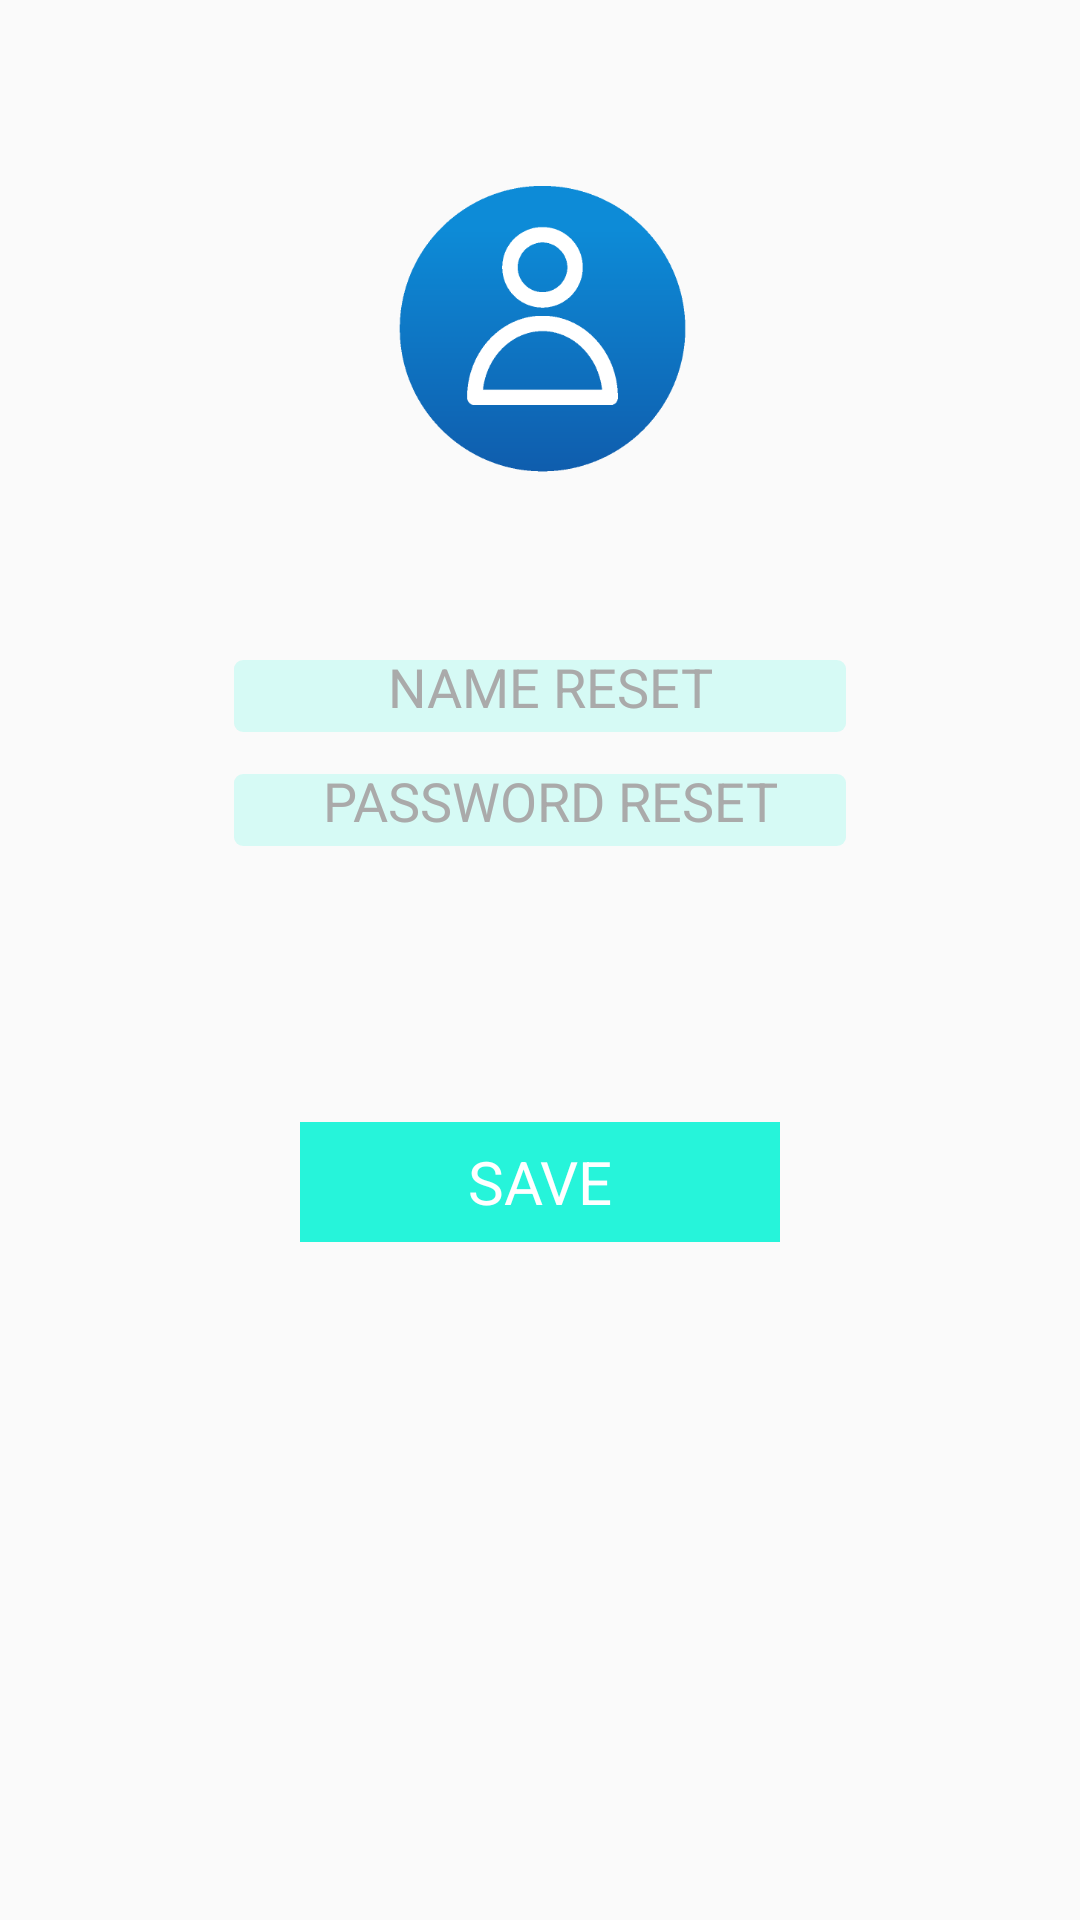

Here is an Android app screen rendered from its layout file. Give the layout XML and the strings, colors and styles it references.
<!-- AndroidManifest.xml: application theme Theme.AppCompat.Light.NoActionBar -->
<!-- res/layout/profile_2.xml -->
<RelativeLayout xmlns:android="http://schemas.android.com/apk/res/android"
    android:layout_width="match_parent"
    android:layout_height="match_parent"
    >


    <ImageView
        android:layout_width="100dp"
        android:layout_height="100dp"
        android:id="@+id/imageView"
        android:src="@drawable/profile_0"
        android:layout_alignParentTop="true"
        android:layout_marginTop="60dp"
        android:layout_centerHorizontal="true" />


    <EditText
        android:layout_height="24dp"
        android:layout_width="204dp"
        android:layout_marginTop="60dp"
        android:text="NAME RESET"
        android:id="@+id/nameResetText"
        android:background="@drawable/corner_view_opa_15"
        android:textColor="#aaaaaa"
        android:gravity="center"
        android:paddingLeft="10dp"
        android:layout_below="@+id/imageView"
        android:layout_centerHorizontal="true" />

    <EditText
        android:layout_height="24dp"
        android:layout_width="204dp"
        android:layout_marginTop="14dp"
        android:text="PASSWORD RESET"
        android:id="@+id/pwResetText"
        android:background="@drawable/corner_view_opa_15"
        android:textColor="#aaaaaa"
        android:gravity="center"
        android:paddingLeft="10dp"
        android:layout_below="@+id/nameResetText"
        android:layout_centerHorizontal="true" />

    <TextView
        android:layout_width="160dp"
        android:layout_height="40dp"
        android:layout_marginTop="92dp"
        android:text="SAVE"
        android:id="@+id/saveTextView"
        android:gravity="center"
        android:background="#26f4da"
        android:textColor="#ffffff"
        android:textSize="20sp"
        android:layout_below="@+id/pwResetText"
        android:layout_centerHorizontal="true" />


</RelativeLayout>
<!-- resources referenced by this layout -->
<resources>
  <!-- drawable corner_view_opa_15 (drawable) -->
  <?xml version="1.0" encoding="utf-8"?>
  <shape xmlns:android="http://schemas.android.com/apk/res/android">
      <solid android:color="#260df3d6" />
      <corners android:radius="3dp" />
      <padding android:left="3dp" android:top="3dp"
          android:right="3dp" android:bottom="3dp" />
  </shape>
  <!-- drawable profile_0: png bitmap (drawable, 8251 bytes) -->
</resources>
